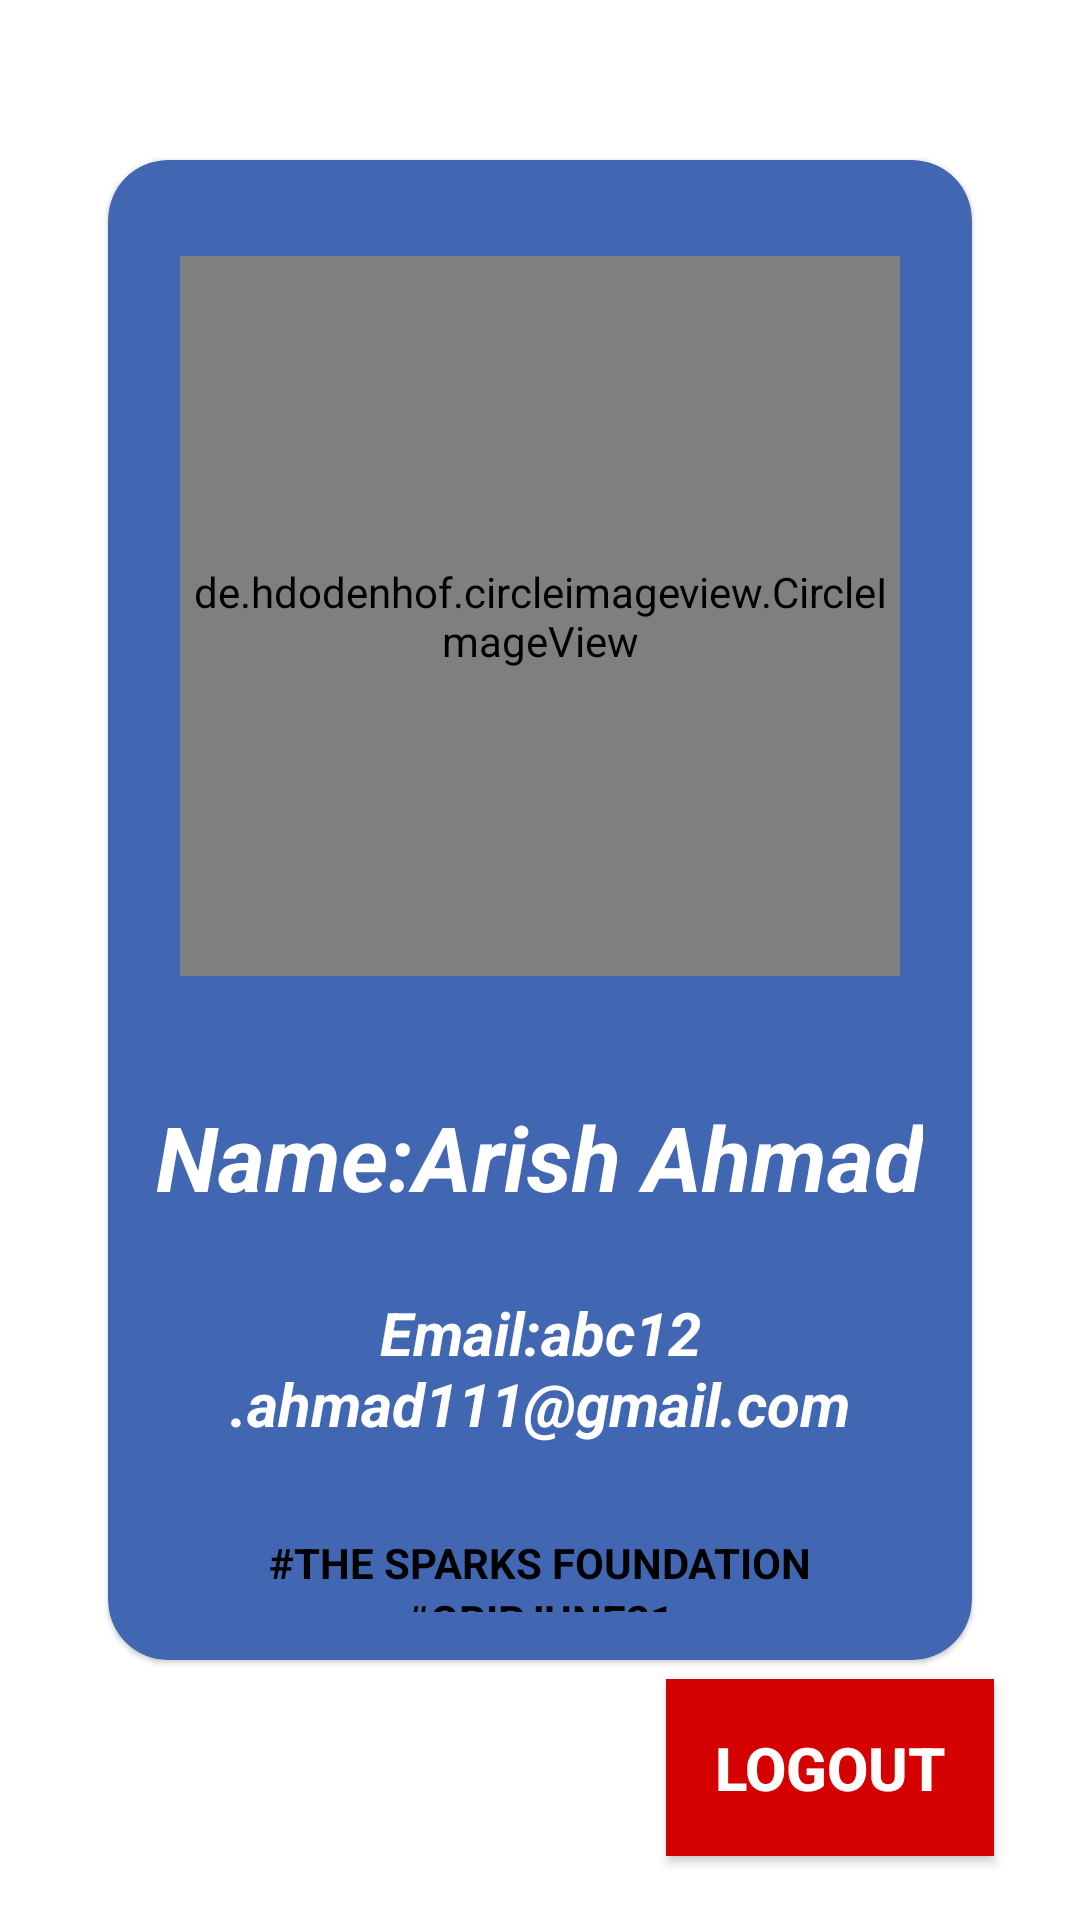

The Android layout XML behind this screen, and the referenced resources:
<!-- AndroidManifest.xml: application theme Theme.SocialMediaIntegration -->
<!-- res/layout/activity_facebook_profile.xml -->
<?xml version="1.0" encoding="utf-8"?>
<androidx.constraintlayout.widget.ConstraintLayout xmlns:android="http://schemas.android.com/apk/res/android"
    xmlns:app="http://schemas.android.com/apk/res-auto"
    xmlns:tools="http://schemas.android.com/tools"
    android:layout_width="match_parent"
    android:layout_height="match_parent"
    android:background="@drawable/background"
    tools:context=".FacebookProfileActivity">


    <LinearLayout
        android:id="@+id/linearLayout"


        android:layout_width="match_parent"

        android:layout_margin="16dp"

        android:layout_height="wrap_content"
        app:layout_constraintBottom_toBottomOf="parent"
        app:layout_constraintEnd_toEndOf="parent"
        app:layout_constraintHorizontal_bias="0.0"
        app:layout_constraintStart_toStartOf="parent"
        app:layout_constraintTop_toTopOf="parent"
        app:layout_constraintVertical_bias="0.253">

        <com.google.android.material.card.MaterialCardView
            android:id="@+id/materialCardView"


            android:layout_width="match_parent"
            android:layout_height="500dp"
            android:layout_margin="20dp"
            android:background="@color/fbColor"
            app:cardBackgroundColor="@color/fbColor"

            app:cardCornerRadius="20dp"
            app:layout_constraintEnd_toEndOf="parent"
            app:layout_constraintStart_toStartOf="parent">

            <androidx.constraintlayout.widget.ConstraintLayout
                android:layout_width="match_parent"

                android:layout_height="match_parent"
                android:padding="16dp">

                <de.hdodenhof.circleimageview.CircleImageView
                    android:id="@+id/fb_profile_image"
                    android:layout_width="240dp"
                    android:layout_height="240dp"
                    android:layout_marginTop="16dp"
                    android:src="@drawable/avatar"
                    app:civ_border_color="#FF000000"
                    app:civ_border_width="2dp"
                    app:layout_constraintEnd_toEndOf="parent"
                    app:layout_constraintStart_toStartOf="parent"
                    app:layout_constraintTop_toTopOf="parent" />

                <TextView
                    android:id="@+id/fb_textName"
                    android:layout_width="wrap_content"
                    android:layout_height="wrap_content"
                    android:layout_marginTop="40dp"
                    android:gravity="center"
                    android:text="Name:Arish Ahmad"
                    android:textColor="@color/white"
                    android:textSize="30sp"
                    android:textStyle="bold|italic"
                    app:layout_constraintEnd_toEndOf="parent"
                    app:layout_constraintHorizontal_bias="0.498"
                    app:layout_constraintStart_toStartOf="parent"
                    app:layout_constraintTop_toBottomOf="@+id/fb_profile_image" />

                <TextView
                    android:id="@+id/fb_textEmail"
                    android:layout_width="wrap_content"
                    android:layout_height="wrap_content"
                    android:layout_marginTop="25dp"
                    android:gravity="center"
                    android:text="Email:abc12.ahmad111@gmail.com"
                    android:textColor="@color/white"
                    android:textSize="20sp"
                    android:textStyle="bold|italic"
                    app:layout_constraintEnd_toEndOf="parent"
                    app:layout_constraintStart_toStartOf="parent"
                    app:layout_constraintTop_toBottomOf="@+id/fb_textName" />

                <TextView
                    android:id="@+id/textView6"
                    android:layout_width="wrap_content"
                    android:layout_height="wrap_content"
                    android:layout_marginTop="30dp"
                    android:text="#THE SPARKS FOUNDATION"
                    android:textColor="@color/black"
                    android:textSize="14sp"
                    android:textStyle="bold"
                    app:layout_constraintEnd_toEndOf="@+id/fb_textEmail"
                    app:layout_constraintStart_toStartOf="@+id/fb_textEmail"
                    app:layout_constraintTop_toBottomOf="@+id/fb_textEmail" />
                <TextView

                    android:layout_width="wrap_content"
                    android:layout_height="wrap_content"

                    android:text="#GRIPJUNE21"
                    android:textColor="@color/black"
                    android:textSize="14sp"
                    android:textStyle="bold"
                    app:layout_constraintEnd_toEndOf="@+id/fb_textEmail"
                    app:layout_constraintStart_toStartOf="@+id/fb_textEmail"
                    app:layout_constraintTop_toBottomOf="@+id/textView6" />


            </androidx.constraintlayout.widget.ConstraintLayout>


        </com.google.android.material.card.MaterialCardView>


    </LinearLayout>

    <androidx.appcompat.widget.AppCompatButton
        android:id="@+id/fb_logoutButton"
        android:layout_width="wrap_content"
        android:layout_height="wrap_content"
        android:background="@color/red"
        android:padding="16dp"
        android:text="LogOut"
        android:textColor="@color/white"
        android:textSize="20sp"
        android:textStyle="bold"


        app:layout_constraintBottom_toBottomOf="parent"
        app:layout_constraintEnd_toEndOf="parent"
        app:layout_constraintHorizontal_bias="0.886"
        app:layout_constraintStart_toStartOf="parent"
        app:layout_constraintTop_toTopOf="parent"
        app:layout_constraintVertical_bias="0.963" />

</androidx.constraintlayout.widget.ConstraintLayout>
<!-- resources referenced by this layout -->
<resources>
  <color name="black">#FF000000</color>
  <color name="fbColor">#4267B2</color>
  <color name="red">#D50000</color>
  <color name="white">#FFFFFFFF</color>
  <style name="Theme.SocialMediaIntegration" parent="Theme.MaterialComponents.DayNight.DarkActionBar">
          
          <item name="colorPrimary">@color/blue1</item>
          <item name="colorPrimaryVariant">@color/blue2</item>
          <item name="colorOnPrimary">@color/white</item>
          
          <item name="colorSecondary">@color/teal_200</item>
          <item name="colorSecondaryVariant">@color/teal_700</item>
          <item name="colorOnSecondary">@color/black</item>
          
          <item name="android:statusBarColor" tools:targetApi="l">?attr/colorPrimaryVariant</item>
          
      </style>
  <color name="blue1">#2A65EA</color>
  <color name="blue2">#2A65EA</color>
  <color name="teal_200">#FF03DAC5</color>
  <color name="teal_700">#FF018786</color>
</resources>
